Labelled photos from "data", an image-classification folder in Holy-Shine/carLogoRec. The possible labels are: Citroen, FAW, Fukude, Honda.

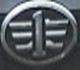
Label: FAW

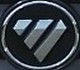
Label: Fukude

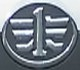
Label: FAW

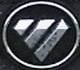
Label: Fukude

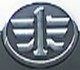
Label: FAW

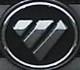
Label: Fukude
